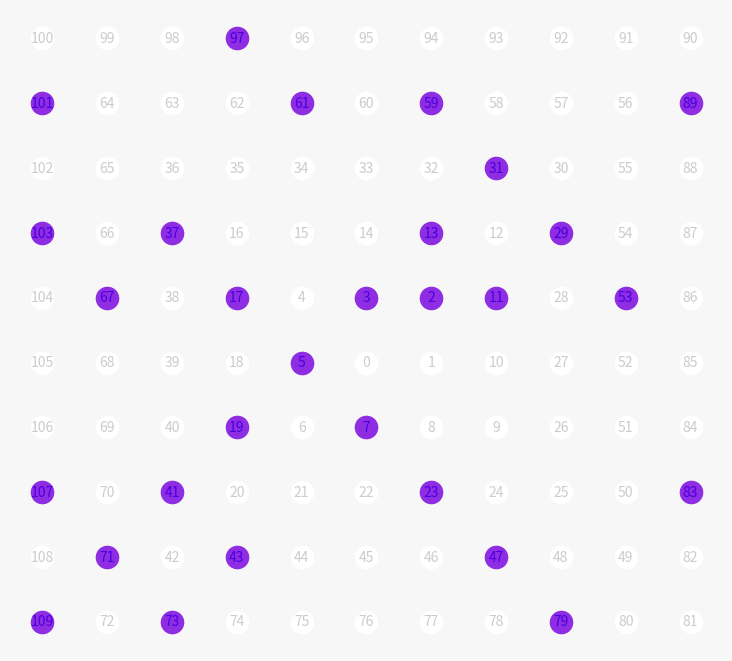

Source code (Python):
import matplotlib.pyplot as plt
import numpy as np
import matplotlib.font_manager as fm
from typing import List, Tuple


def prime_factorize(n: int) -> List[int]:
    """
    Notes:
        https://en.wikipedia.org/wiki/Trial_division
        https://note.nkmk.me/python-prime-factorization/
    """
    a = []
    while n % 2 == 0:
        a.append(2)
        n //= 2
    f = 3
    while f * f <= n:
        if n % f == 0:
            a.append(f)
            n //= f
        else:
            f += 2
    if n != 1:
        a.append(n)
    if len(a) == 0:
        a = [n]
    return a


def sq_edge_length(i: int) -> int:
    if i % 2 == 0:
        edge = 0.5*i+1
    else:
        edge = 0.5*(i-1)+1
    return int(edge)


def draw(num_edges: int = 20,
         figsize: Tuple[int, int] = (800, 600),
         no_color: str = '#cccccc',
         prime_no_color: str = '#4A00E0',
         marker_color: str = '#ffffff',
         marker_prime_color: str = '#8E2DE2',
         bg_color: str = '#f7f7f7'):
    rot = np.matrix([[np.cos(np.pi/2), -np.sin(np.pi/2)],
                     [np.sin(np.pi/2), np.cos(np.pi/2)]]
                    )
    edge_lengths = [sq_edge_length(i) for i in range(num_edges)]

    fig, ax = plt.subplots(figsize=(figsize[0]/72, figsize[1]/72))
    fig.patch.set_facecolor(bg_color)
    fig.patch.set_alpha(1.0)

    n = 0
    xy = np.array([0, 0])
    v = np.matrix([[1], [0]])
    for edge_length in edge_lengths:
        for i in range(edge_length):
            no_c = no_color
            m_c = marker_color
            if n >= 2:
                p = prime_factorize(n)
                if len(p) == 1:
                    no_c = prime_no_color
                    m_c = marker_prime_color
            ax.plot(xy[0], xy[1], 'o', color=m_c, markersize=16)  # background
            ax.text(xy[0], xy[1], f'{n}', color=no_c,
                    va='center', ha='center')
            xy += np.ravel(v).astype(np.int32)
            n += 1
            if i == (edge_length-1):
                v = rot*v

    ax.set_aspect('equal')
    ax.axis('off')
    plt.show()


if __name__ == '__main__':
    draw()
